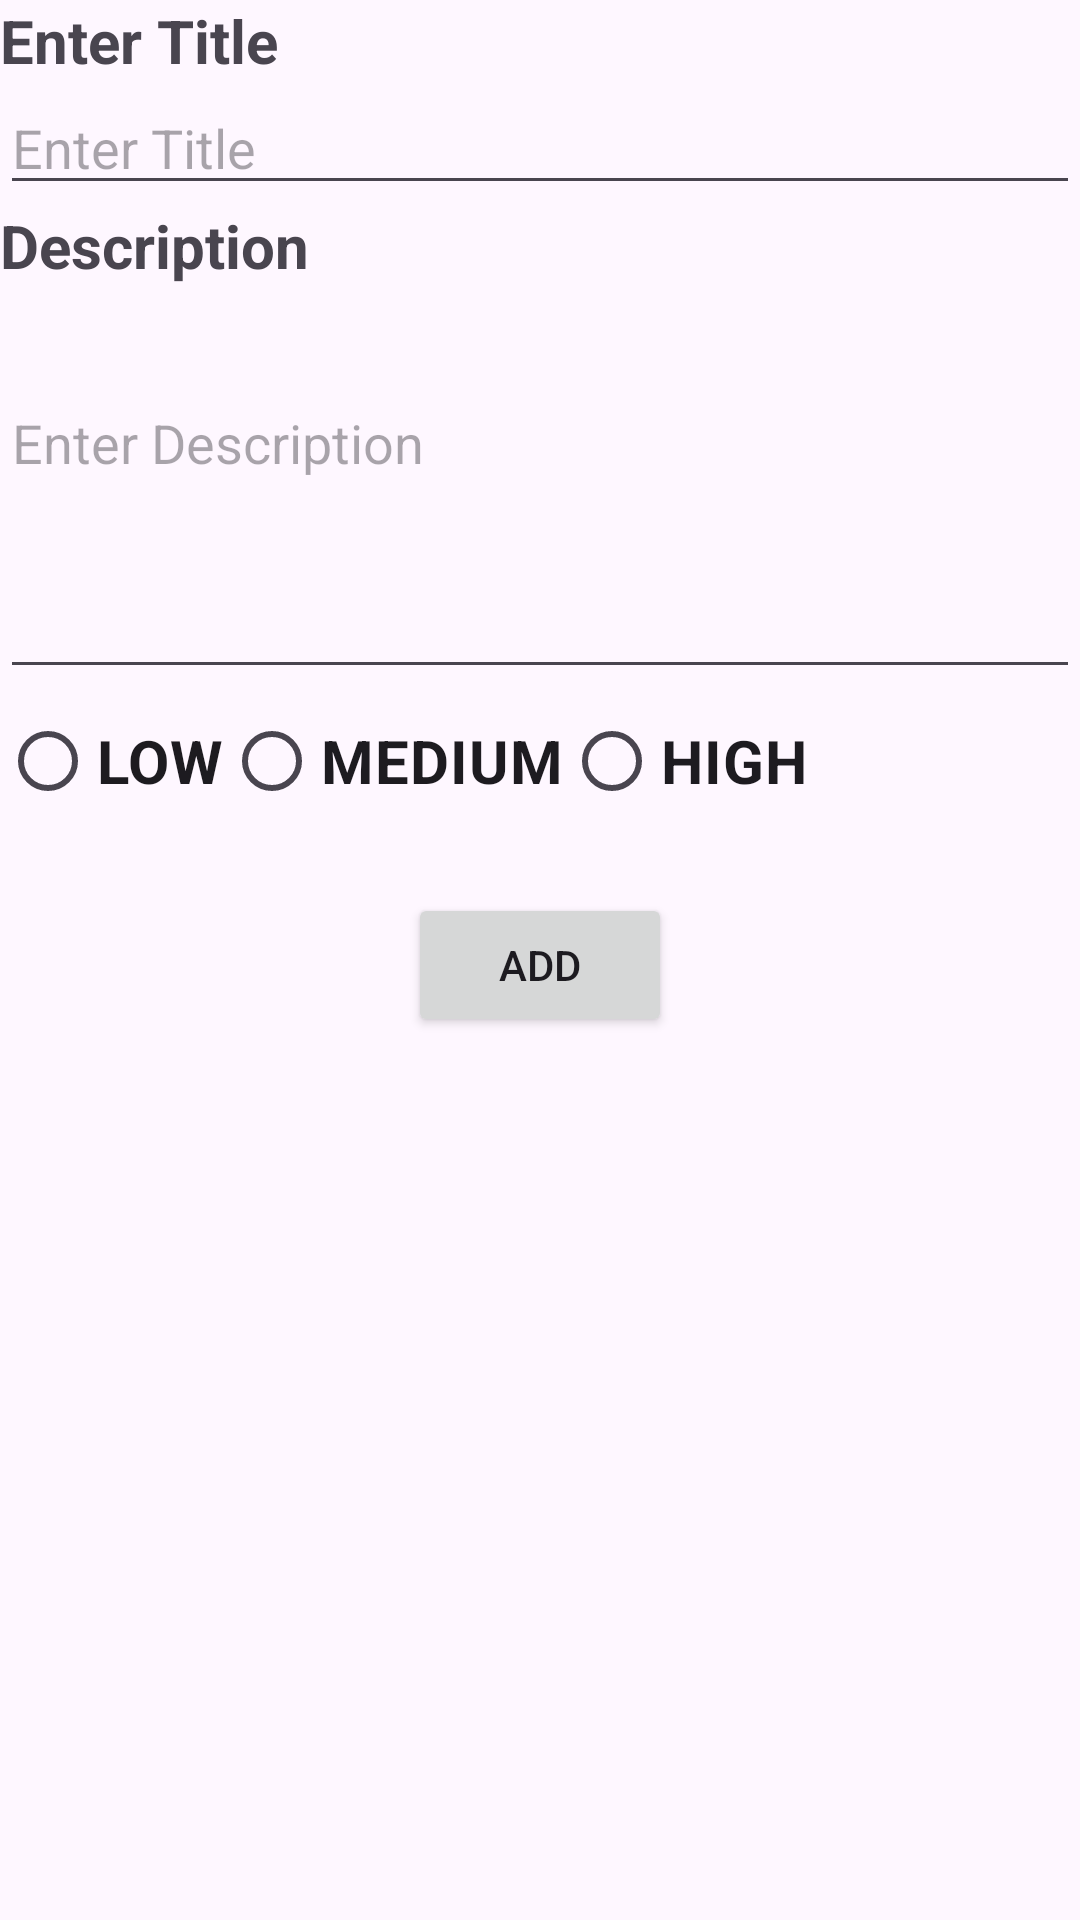

Here is an Android app screen rendered from its layout file. Give the layout XML and the strings, colors and styles it references.
<!-- AndroidManifest.xml: application theme Theme.RecyclerTask -->
<!-- res/layout/custom_dialog_layout.xml -->
<?xml version="1.0" encoding="utf-8"?>
<LinearLayout xmlns:android="http://schemas.android.com/apk/res/android"
    android:layout_width="match_parent"
    android:layout_height="match_parent"
    android:orientation="vertical">

    <TextView
        android:layout_width="wrap_content"
        android:layout_height="wrap_content"
        android:text="@string/enter_title"
        android:textSize="@dimen/dp_20"
        android:textStyle="bold"/>

    <EditText
        android:id="@+id/etTitle"
        android:layout_width="match_parent"
        android:layout_height="wrap_content"
        android:hint="@string/enter_title" />

    <TextView
        android:layout_width="wrap_content"
        android:layout_height="wrap_content"
        android:text="@string/description"
        android:textSize="@dimen/dp_20"
        android:textStyle="bold"/>

    <EditText
        android:layout_width="match_parent"
        android:layout_height="wrap_content"
        android:hint="@string/enter_description"
        android:minLines="4"
        android:gravity="top|start"
        android:layout_marginTop="@dimen/sp_30"
        android:id="@+id/etDescription"/>
    <RadioGroup
        android:id="@+id/radioGroup"
        android:layout_width="wrap_content"
        android:layout_height="wrap_content"
        android:orientation="horizontal">
        <RadioButton
            android:layout_width="wrap_content"
            android:layout_height="wrap_content"
            android:text="@string/low"
            android:id="@+id/rbLow"
            android:textStyle="bold"
            android:textSize="@dimen/dp_20"/>
        <RadioButton
            android:layout_width="wrap_content"
            android:layout_height="wrap_content"
            android:text="@string/medium"
            android:textSize="@dimen/dp_20"
            android:textStyle="bold"
            android:id="@+id/rbMedium"/>
        <RadioButton
            android:layout_width="wrap_content"
            android:layout_height="wrap_content"
            android:text="@string/high"
            android:textStyle="bold"
            android:textSize="@dimen/dp_20"
            android:id="@+id/rbHigh"/>
    </RadioGroup>

    <Button
        android:layout_width="wrap_content"
        android:layout_height="wrap_content"
        android:text="@string/add"
        android:layout_marginTop="@dimen/dp_20"
        android:layout_gravity="center"
        android:id="@+id/btnAdd"/>

</LinearLayout>
<!-- resources referenced by this layout -->
<resources>
  <dimen name="dp_20">20dp</dimen>
  <dimen name="sp_30">30sp</dimen>
  <string name="add">ADD</string>
  <string name="description">Description</string>
  <string name="enter_description">Enter Description</string>
  <string name="enter_title">Enter Title</string>
  <string name="high">HIGH</string>
  <string name="low">LOW</string>
  <string name="medium">MEDIUM</string>
  <style name="Theme.RecyclerTask" parent="Base.Theme.RecyclerTask" />
  <style name="Base.Theme.RecyclerTask" parent="Theme.Material3.DayNight.NoActionBar">
          
          
      </style>
</resources>
